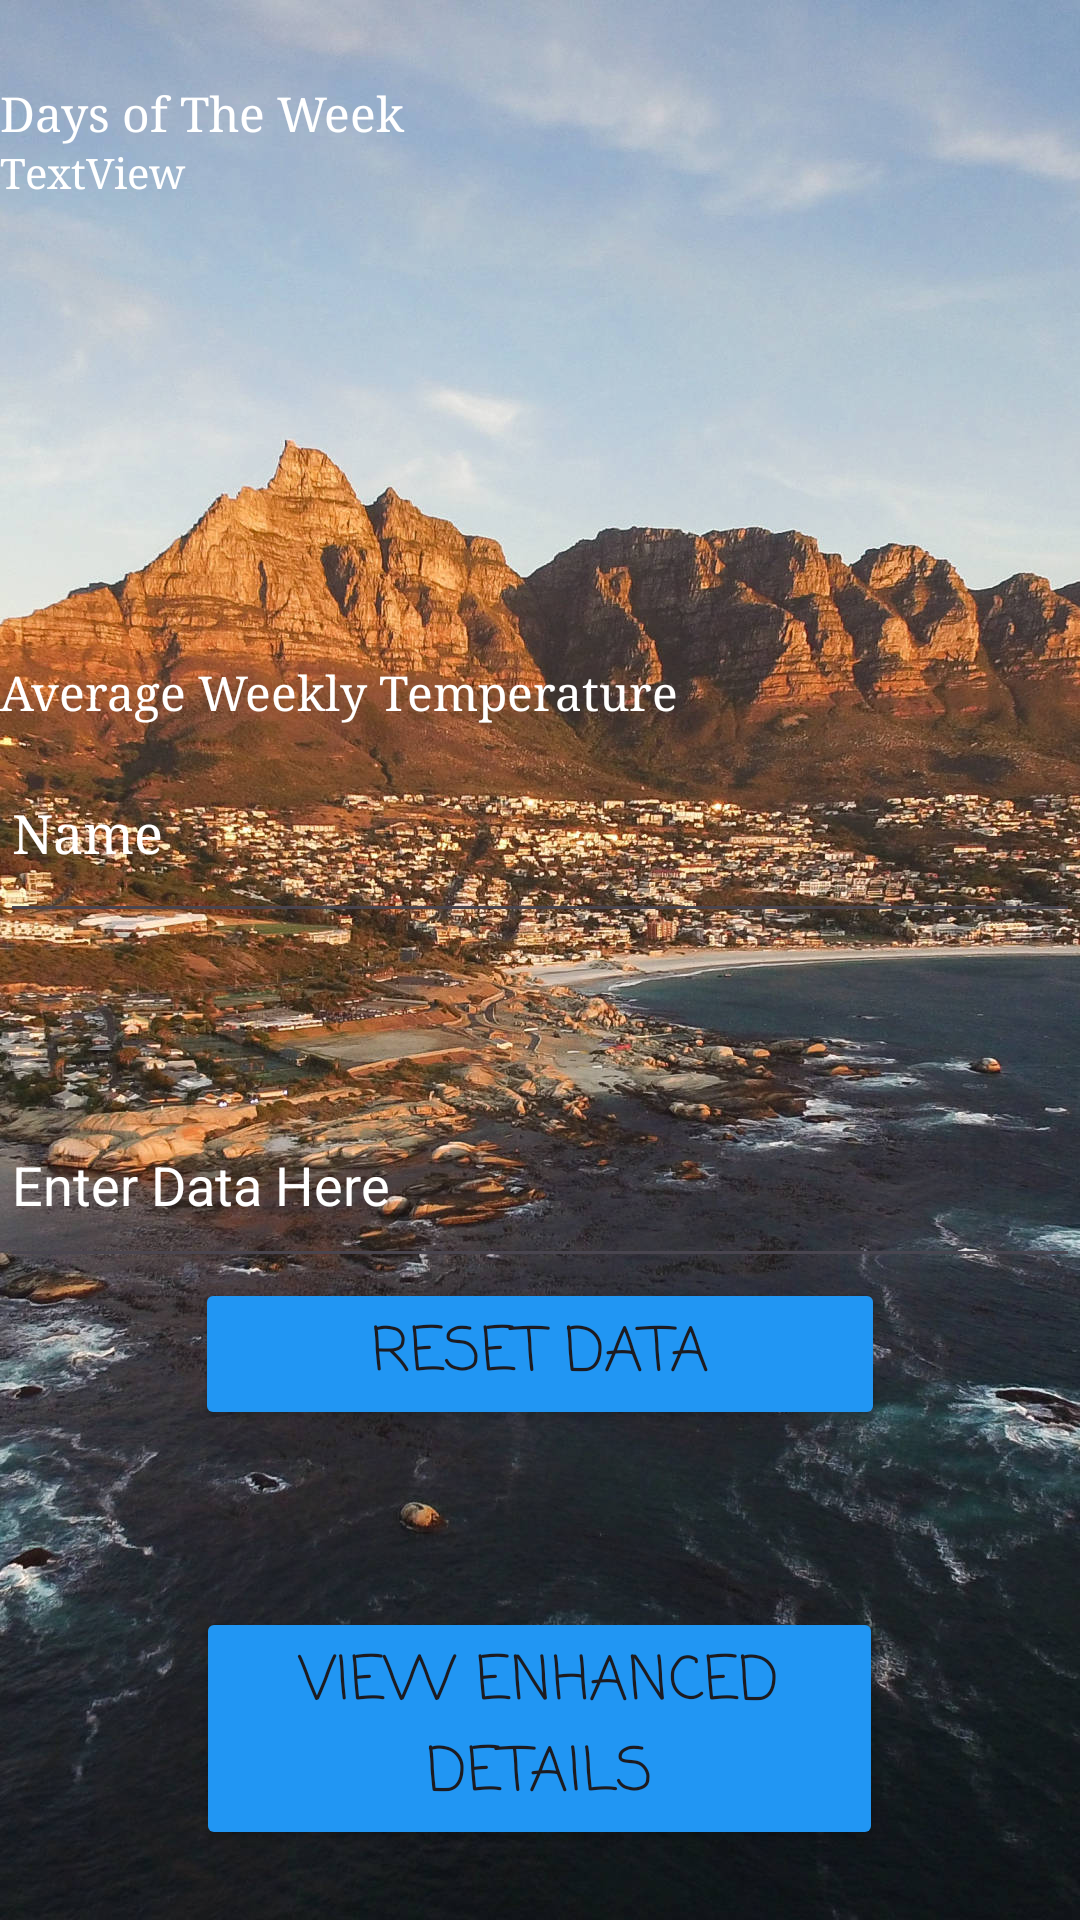

Write the Android layout XML for this screen, with the resource values it uses.
<!-- AndroidManifest.xml: application theme Theme.ST10434217_IMAD5112_Practicum -->
<!-- res/layout/activity_main_screen.xml -->
<?xml version="1.0" encoding="utf-8"?>
<LinearLayout xmlns:android="http://schemas.android.com/apk/res/android"
    xmlns:app="http://schemas.android.com/apk/res-auto"
    xmlns:tools="http://schemas.android.com/tools"
    android:layout_width="match_parent"
    android:layout_height="match_parent"
    android:background="@drawable/mountain2"
    android:orientation="vertical"
    tools:context=".MainScreen">


    <Space
        android:layout_width="match_parent"
        android:layout_height="27dp" />

    <TextView
        android:id="@+id/txtDays"
        android:layout_width="match_parent"
        android:layout_height="wrap_content"
        android:fontFamily="serif"
        android:text="Days of The Week"
        android:textColor="#FFFFFF"
        android:textSize="16sp" />

    <TextView
        android:id="@+id/txtWeather"
        android:layout_width="match_parent"
        android:layout_height="149dp"
        android:layout_gravity="center_horizontal"
        android:fontFamily="serif"
        android:text="TextView"
        android:textColor="#FFFFFF" />

    <Space
        android:layout_width="match_parent"
        android:layout_height="23dp" />

    <TextView
        android:id="@+id/txtAvgTemps"
        android:layout_width="match_parent"
        android:layout_height="wrap_content"
        android:fontFamily="serif"
        android:text="Average Weekly Temperature"
        android:textColor="#FFFFFF"
        android:textSize="16sp" />

    <EditText
        android:id="@+id/edtAvgTemps"
        android:layout_width="match_parent"
        android:layout_height="70dp"
        android:ems="10"
        android:fontFamily="serif"
        android:inputType="text"
        android:text="Name"
        android:textColor="#FFFFFF" />

    <Space
        android:layout_width="match_parent"
        android:layout_height="50dp" />

    <EditText
        android:id="@+id/edtDataReset"
        android:layout_width="match_parent"
        android:layout_height="65dp"
        android:ems="10"
        android:inputType="number|numberDecimal"
        android:text="Enter Data Here"
        android:textColor="#FFFFFF" />

    <Button
        android:id="@+id/btnClear"
        android:layout_width="230dp"
        android:layout_height="wrap_content"
        android:layout_gravity="center_horizontal"
        android:backgroundTint="#2196F3"
        android:fontFamily="casual"
        android:text="Reset Data"
        android:textSize="20sp" />

    <Space
        android:layout_width="match_parent"
        android:layout_height="59dp" />

    <Button
        android:id="@+id/btnLastScreen"
        android:layout_width="229dp"
        android:layout_height="wrap_content"
        android:layout_gravity="center_horizontal"
        android:backgroundTint="#2196F3"
        android:fontFamily="casual"
        android:text="View Enhanced Details"
        android:textSize="20sp" />

    <Space
        android:layout_width="match_parent"
        android:layout_height="52dp" />

    <Button
        android:id="@+id/btnSecondExit"
        android:layout_width="225dp"
        android:layout_height="wrap_content"
        android:layout_gravity="center_horizontal"
        android:backgroundTint="#2196F3"
        android:fontFamily="casual"
        android:text="Exit Application"
        android:textSize="20sp" />
</LinearLayout>
<!-- resources referenced by this layout -->
<resources>
  <!-- drawable mountain2: jpg bitmap (drawable-mdpi, 273558 bytes) -->
  <style name="Theme.ST10434217_IMAD5112_Practicum" parent="Base.Theme.ST10434217_IMAD5112_Practicum" />
  <style name="Base.Theme.ST10434217_IMAD5112_Practicum" parent="Theme.Material3.DayNight.NoActionBar">
          
          
      </style>
</resources>
